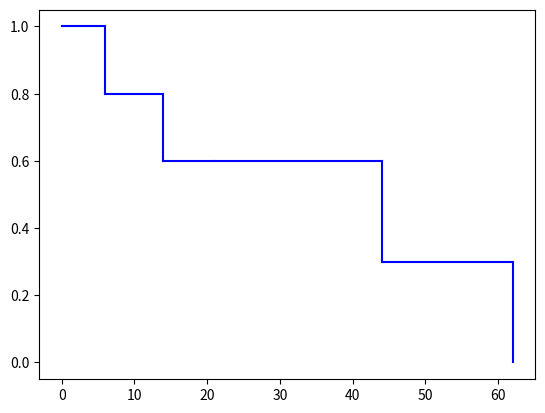

Here is the Python script that generated this plot:
import numpy as np
import pandas as pd
import matplotlib.pyplot as plt

test_data = [[6, 1],[44, 1],[21, 0],[14, 1],[62, 1]]
test_data = sorted(test_data, key=lambda x: x[0], reverse=False)

s = 1
n = 5
pre = 0
for t, censor in test_data:
    plt.plot((pre, t), (s, s), color='blue')
    if censor == 1:
        plt.plot((t, t), (s, s * (n - 1) / n), color='blue')
        s = s * (n - 1) / n
    n -= 1
    pre = t
plt.show()